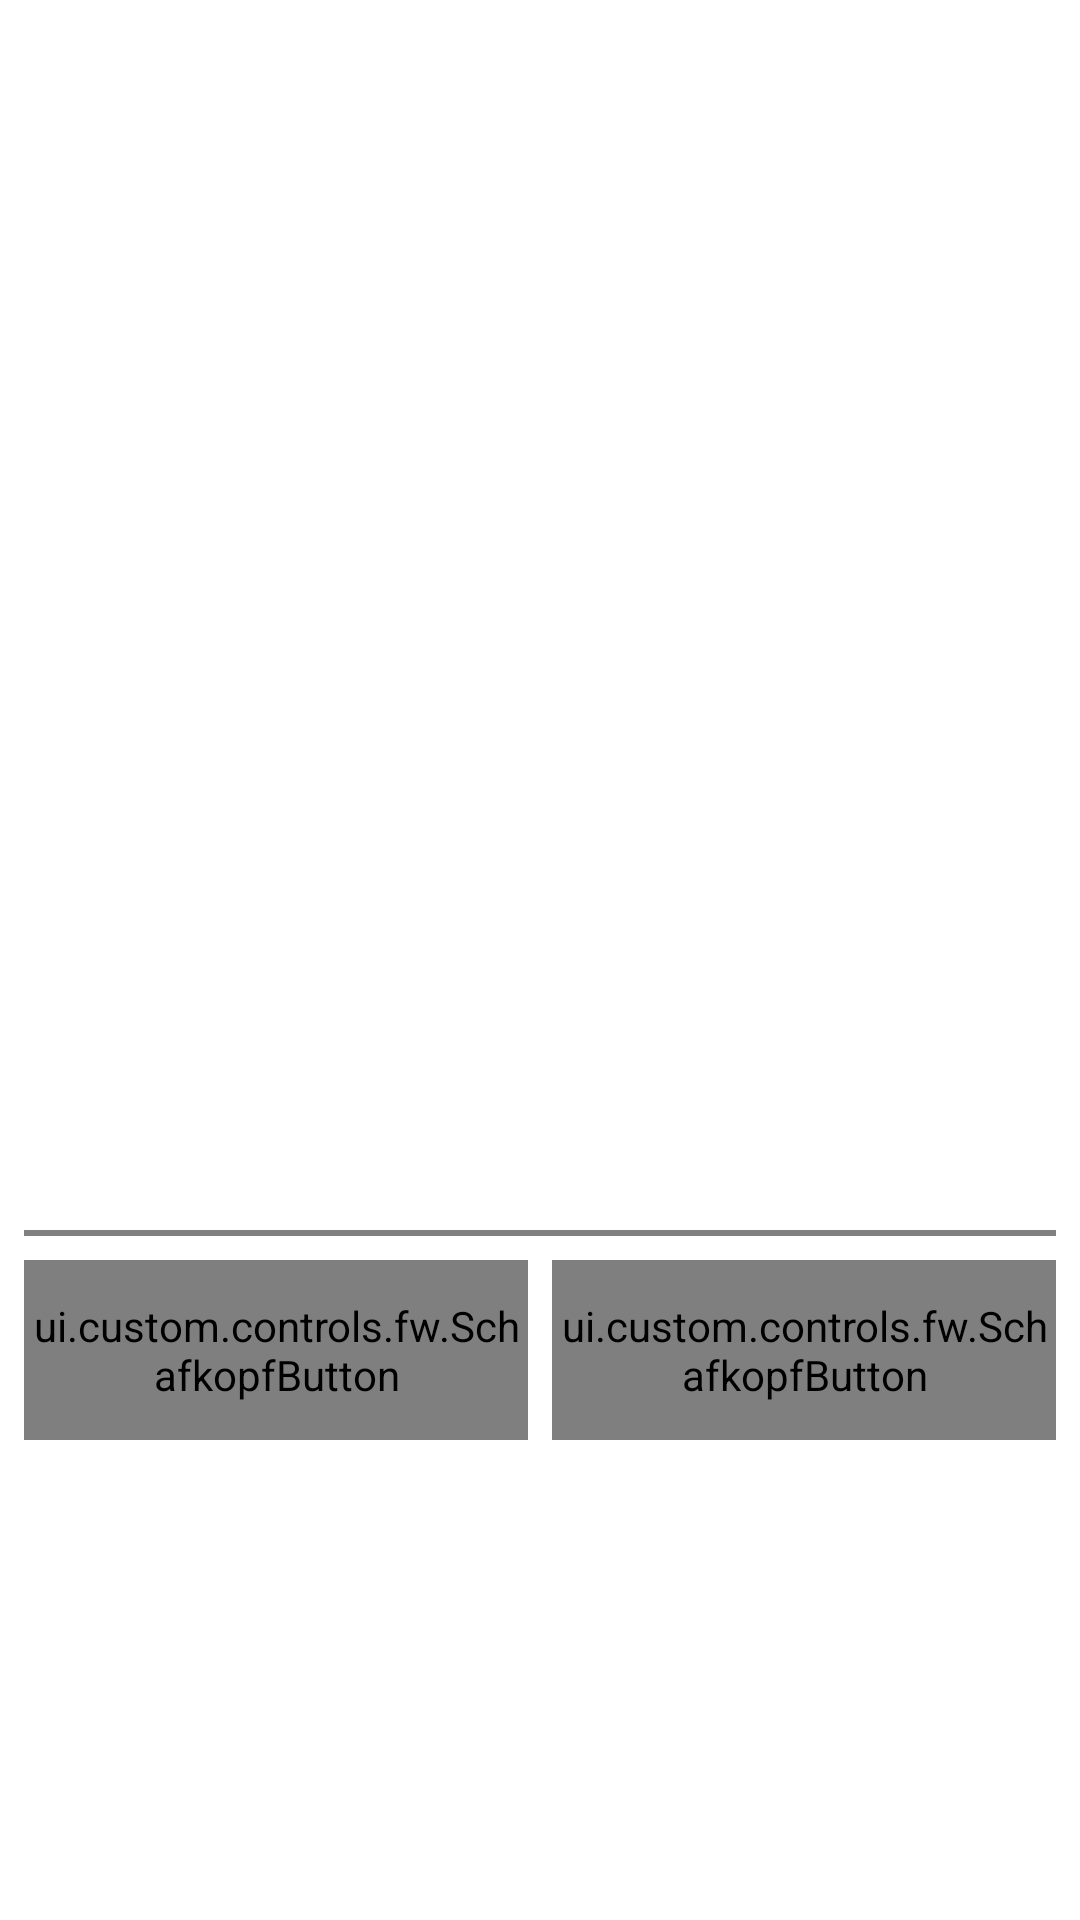

Layout XML and referenced resources for this Android screen:
<!-- AndroidManifest.xml: application theme AppTheme -->
<!-- res/layout/fragment_dialog_add_round.xml -->
<?xml version="1.0" encoding="utf-8"?>
<LinearLayout xmlns:android="http://schemas.android.com/apk/res/android"
    android:layout_width="match_parent"
    android:layout_height="match_parent"
    android:background="@color/colorBackground"
    android:orientation="vertical">

    <FrameLayout
        android:id="@+id/content_dialog_addRound"
        android:layout_width="match_parent"
        android:layout_height="250dp"
        android:layout_weight="1"></FrameLayout>

    <View
        android:layout_width="match_parent"
        android:layout_height="2dp"
        android:background="@color/colorSeparator"
        android:layout_marginTop="8dp"
        android:layout_marginRight="8dp"
        android:layout_marginLeft="8dp"
        android:layout_marginBottom="8dp"/>

    <LinearLayout
        android:layout_width="match_parent"
        android:layout_height="60dp"
        android:layout_marginBottom="8dp"
        android:layout_marginLeft="8dp"
        android:layout_marginRight="8dp"
        android:layout_weight="1"
        android:orientation="horizontal">

        <ui.custom.controls.fw.SchafkopfButton
            android:id="@+id/btn_back"
            android:layout_width="match_parent"
            android:layout_height="60dp"
            android:layout_marginRight="4dp"
            android:layout_weight="1"
            android:text="Abbrechen" />

        <ui.custom.controls.fw.SchafkopfButton
            android:id="@+id/btn_next"
            android:layout_width="match_parent"
            android:layout_height="60dp"
            android:layout_marginLeft="4dp"
            android:layout_weight="1"
            android:text="Weiter" />
    </LinearLayout>

</LinearLayout>
<!-- resources referenced by this layout -->
<resources>
  <color name="colorBackground">@color/white</color>
  <color name="colorSeparator">@color/gray</color>
  <style name="AppTheme" parent="Theme.AppCompat.Light.NoActionBar">
          
          <item name="colorPrimary">@color/colorPrimary</item>
          <item name="colorPrimaryDark">@color/colorPrimaryDark</item>
          <item name="colorAccent">@color/colorAccent</item>
      </style>
  <color name="white">#ffffff</color>
  <color name="gray">#808080</color>
  <color name="colorPrimary">#004d40</color>
  <color name="colorPrimaryDark">#00251a</color>
  <color name="colorAccent">#39796b</color>
</resources>
